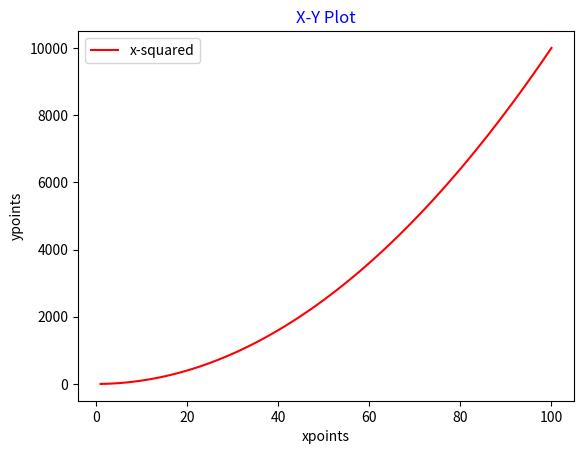

The matplotlib source for this figure:
import matplotlib.pyplot as plt
import numpy as np

xpoints = np.array(range(1,101))
ypoints = xpoints * xpoints

plt.plot(xpoints, ypoints, color = 'red', label = 'x-squared')
plt.xlabel('xpoints')
plt.ylabel('ypoints')
plt.title('X-Y Plot', color ='b')
plt.legend()
plt.show()

